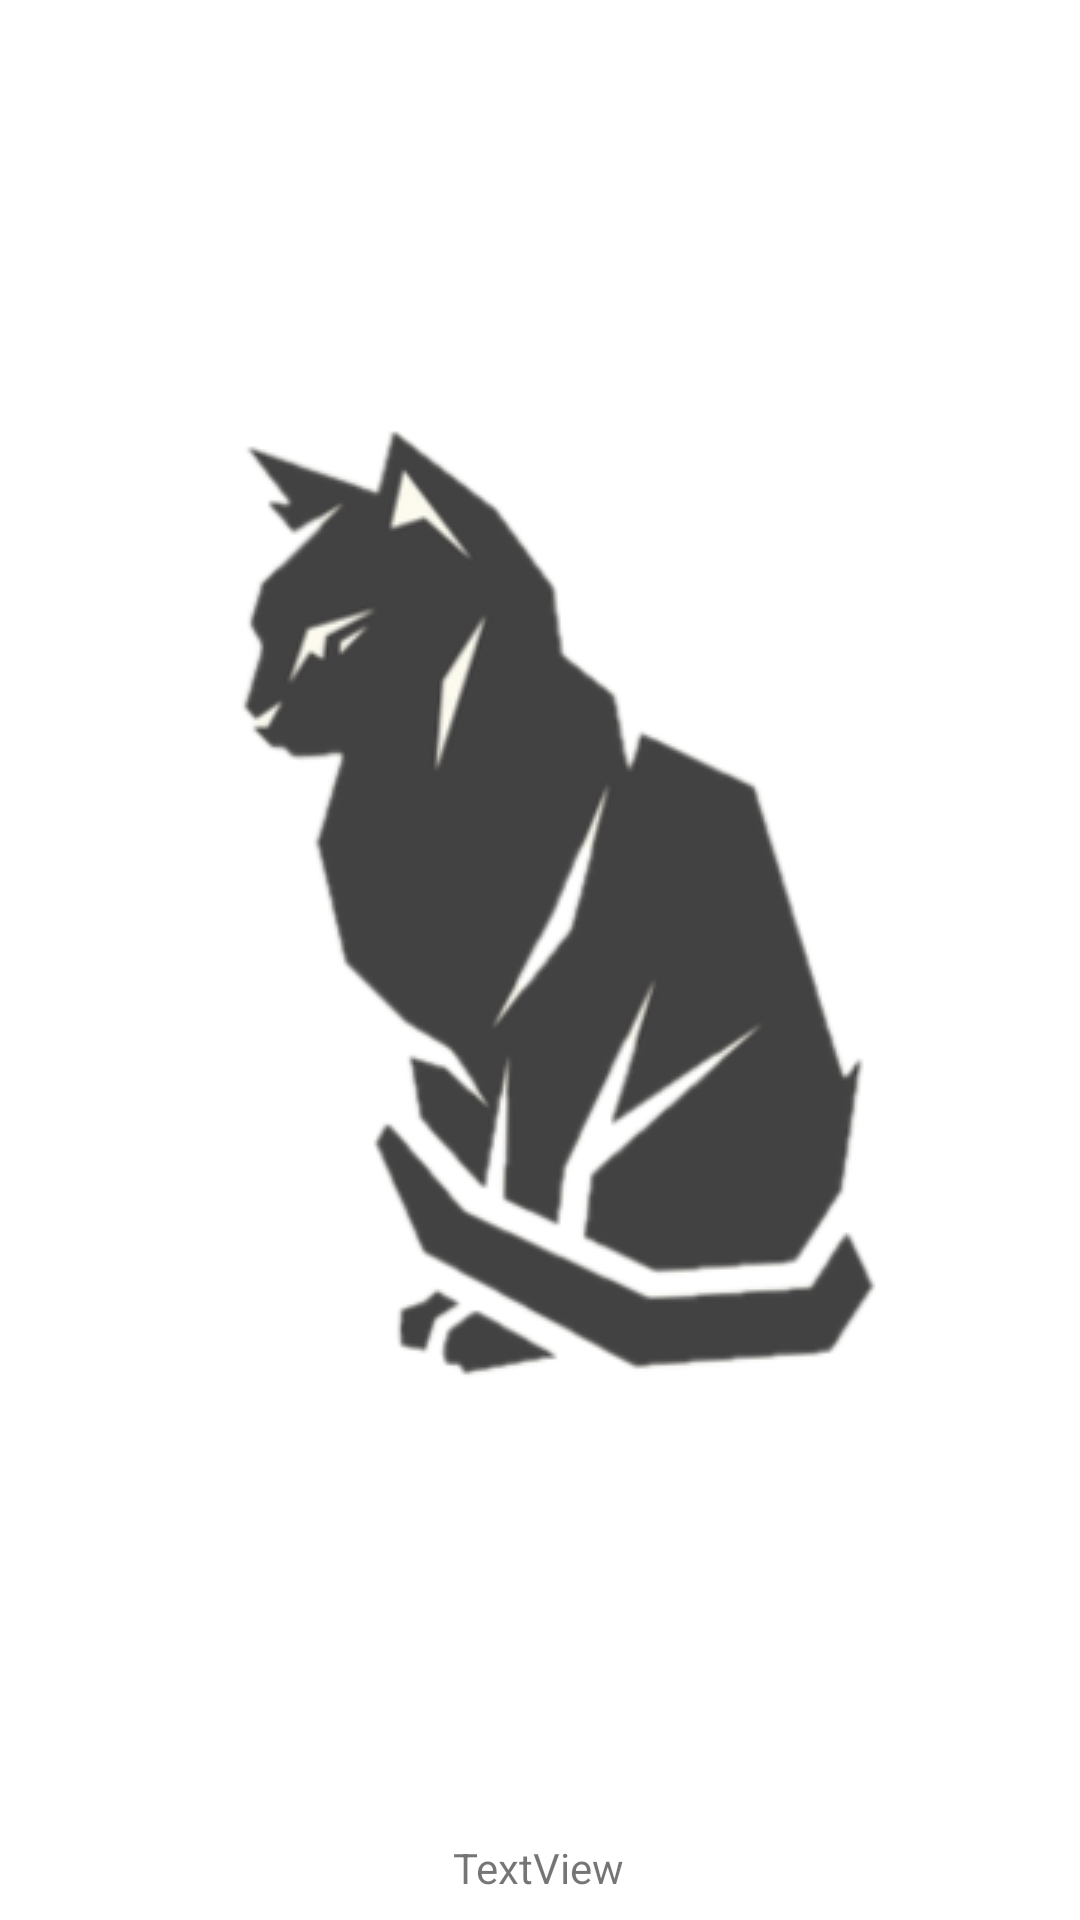

Produce the Android XML layout that renders to this screen, including the resource entries it uses.
<!-- AndroidManifest.xml: application theme Theme.MyFirstShoppingList -->
<!-- res/layout/categories_item.xml -->
<?xml version="1.0" encoding="utf-8"?>
<androidx.constraintlayout.widget.ConstraintLayout xmlns:android="http://schemas.android.com/apk/res/android"
    xmlns:app="http://schemas.android.com/apk/res-auto"
    xmlns:tools="http://schemas.android.com/tools"
    android:layout_width="match_parent"
    android:layout_height="100dp">

    <TextView
        android:id="@+id/tv_categories_item"
        android:layout_width="wrap_content"
        android:layout_height="wrap_content"
        android:layout_marginBottom="8dp"
        android:text="TextView"
        app:layout_constraintBottom_toBottomOf="parent"
        app:layout_constraintEnd_toEndOf="parent"
        app:layout_constraintHorizontal_bias="0.498"
        app:layout_constraintStart_toStartOf="parent" />

    <ImageView
        android:id="@+id/img_category_item"
        android:layout_width="wrap_content"
        android:layout_height="0dp"
        android:layout_marginBottom="8dp"
        app:layout_constraintBottom_toTopOf="@+id/tv_categories_item"
        app:layout_constraintEnd_toEndOf="parent"
        app:layout_constraintStart_toStartOf="parent"
        app:layout_constraintTop_toTopOf="parent"
        app:srcCompat="@drawable/cat_animals2" />
</androidx.constraintlayout.widget.ConstraintLayout>
<!-- resources referenced by this layout -->
<resources>
  <!-- drawable cat_animals2: png bitmap (drawable, 39111 bytes) -->
  <style name="Theme.MyFirstShoppingList" parent="Theme.MaterialComponents.DayNight.NoActionBar">
          
          <item name="colorPrimary">@color/purple_500</item>
          <item name="colorPrimaryVariant">@color/purple_700</item>
          <item name="colorOnPrimary">@color/white</item>
          
          <item name="colorSecondary">@color/teal_200</item>
          <item name="colorSecondaryVariant">@color/teal_700</item>
          <item name="colorOnSecondary">@color/black</item>
          
          <item name="android:statusBarColor" tools:targetApi="l">?attr/colorPrimaryVariant</item>
          
      </style>
  <color name="purple_500">#95B46A</color>
  <color name="purple_700">#709255</color>
  <color name="white">#FFFFFFFF</color>
  <color name="teal_200">#3E5622</color>
  <color name="teal_700">#83781B</color>
  <color name="black">#FFFFFFFF</color>
</resources>
